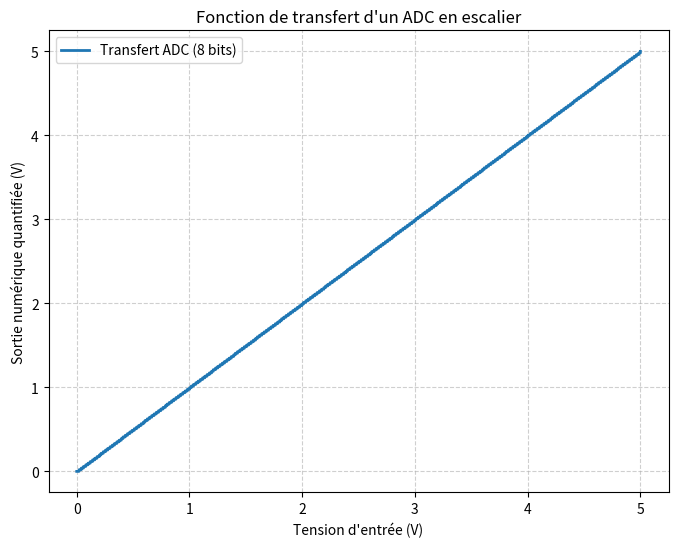

Write Python code to recreate this figure.
import numpy as np
import matplotlib.pyplot as plt

# Paramètres de l'ADC
n_bits = 8  # Résolution de l'ADC (8 bits -> 256 niveaux)
V_ref_min = 0  # Tension de référence basse
V_ref_max = 5  # Tension de référence haute
levels = 2**n_bits  # Nombre de niveaux de quantification
LSB = (V_ref_max - V_ref_min) / levels  # Poids du LSB

# Générer les points de la courbe en escalier
V_in = np.linspace(V_ref_min, V_ref_max, 1000)  # Signal analogique d'entrée
V_out = np.floor((V_in - V_ref_min) / LSB) * LSB + V_ref_min  # Quantification

# Tracé de la fonction de transfert
plt.figure(figsize=(8, 6))
plt.step(V_in, V_out, where='post', linewidth=2, label="Transfert ADC (8 bits)")
plt.xlabel("Tension d'entrée (V)")
plt.ylabel("Sortie numérique quantifiée (V)")
plt.title("Fonction de transfert d'un ADC en escalier")
plt.grid(True, linestyle="--", alpha=0.6)
plt.legend()
plt.show()
